Run: headless pygame with SDL's dummy video driver; simulated clock (each Clock.tick advances the game by its frame time, no real sleeping); random seed 0; keys injected as events and as key.get_pressed() state; no mouse input.
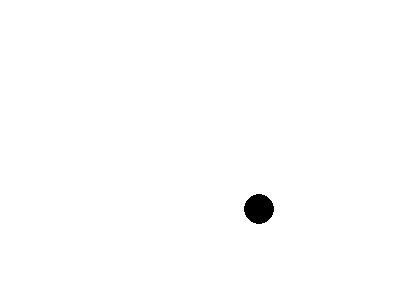
Frame 1 of 4 · flips 1–60 · no input
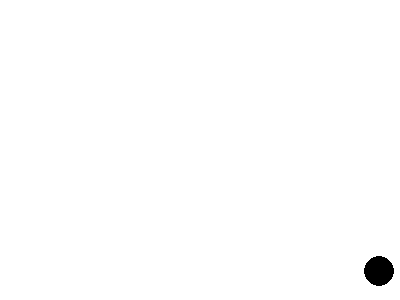
Frame 2 of 4 · flips 61–180 · tapped SPACE, RETURN · held RIGHT (→), D
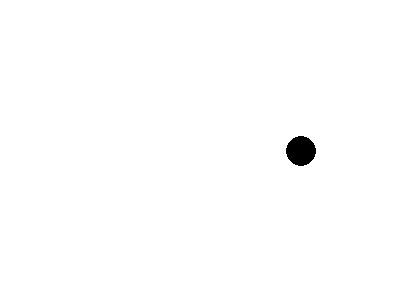
Frame 3 of 4 · flips 181–300 · held DOWN (↓), S
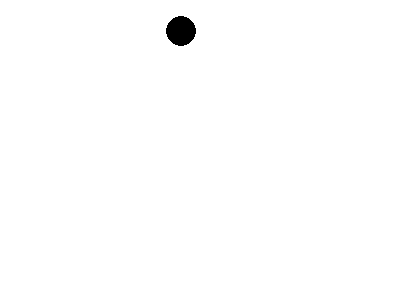
Frame 4 of 4 · flips 301–420 · held LEFT (←), A, UP (↑), W

The pygame program that drew these frames:

import pygame
from pygame.locals import *

resolution = (400, 300)
white = (255, 255, 255)
black = (0, 0, 0)
red = (255, 0, 0)

screen = pygame.display.set_mode(resolution)


class Ball:
    def __init__(self, xPos=resolution[0] / 2, yPos=resolution[1] / 2, xVel=1, yVel=1, rad=15):
        self.x = xPos
        self.y = yPos
        self.dx = xVel
        self.dy = yVel
        self.radius = rad
        self.type = "ball"

    def draw(self, surface):
        pygame.draw.circle(surface, black, (int(self.x), int(self.y)), self.radius)

    def update(self):
        self.x += self.dx
        self.y += self.dy
        if (self.x <= 0 or self.x >= resolution[0]):
            self.dx *= -1
        if (self.y <= 0 or self.y >= resolution[1]):
            self.dy *= -1


ball = Ball()
clock = pygame.time.Clock()

while True:
    screen.fill(white)
    ball.draw(screen)
    ball.update()
    pygame.display.flip()
    clock.tick(6000)

    for event in pygame.event.get():
        if event.type == QUIT:
            pygame.quit()
